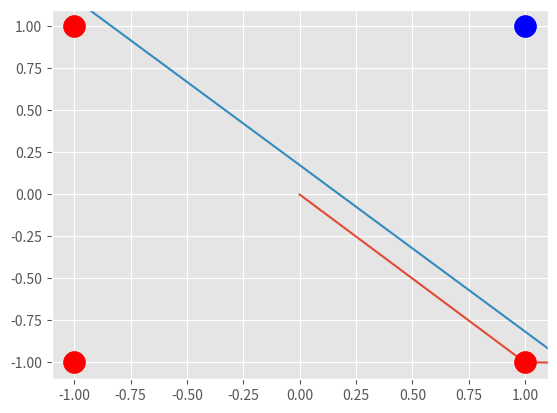

Reproduce this figure in Python.
import random
import numpy as np

import matplotlib.pyplot as plt
get_ipython().magic('matplotlib inline')
plt.style.use('ggplot')

def hardlim(a):
    if a > 0.0:
        return 1.
    else:
        return 0.

class Perceptron(object):
    '''
    simple feed forward perceptron with a hard limit activation
    trained with the perceptron learning rule
    '''
    def __init__(self):
        self.alpha = None
        self.w = None

    def response(self, X):
        '''
        perceptron response
        :param X: input vector
        :return: perceptron out
        '''
        a = hardlim(np.dot(self.w.T, X))
        return a

    def updateWeight(self, X, error):
        '''
        update the vector of input weights
        :param X: input data
        :param error: prediction != true
        :return: updated weight vector
        '''
        self.w += self.alpha * error * X

    def train(self, X, y, alpha, iterations):
        '''
        trains perceptron on vector data by looping each row and updating the weight vector
        :param X: input data
        :param y: correct y value
        :return: updated parameters
        '''
        # initialize the learning rate and count data size
        self.alpha = alpha
        num_examples, num_features = np.shape(X)

        # set up bias
        bias = np.ones(shape=(num_examples,1))
        X = np.hstack((X, bias))

        # initialize weight vector
        self.w = np.random.rand(num_features + 1)
        
        error_count = []
        for i in range(iterations):
            for j in range(num_examples):
                prediction = self.response(X[j])
                error = int(y[j]) - prediction 
                self.updateWeight(X[j], error)
                error_count.append(error)
                
        error_count = np.array(error_count)
        plt.plot(error_count)
        plt.ylim([-1,1])
        plt.show()

# generate training data
X = np.array([[-1,-1],
              [-1,1],
              [1,-1],
              [1,1]])

y = np.array([[0],
              [0],
              [0],
              [1]])

# plot the points
plt.plot(X[0][0],X[0][1], 'ro', markersize=15)
plt.plot(X[1][0],X[1][1], 'ro', markersize=15)
plt.plot(X[2][0],X[2][1], 'ro', markersize=15)
plt.plot(X[3][0],X[3][1], 'bo', markersize=15)
plt.axis([-1.1,1.1,-1.1,1.1])
plt.show()

model = Perceptron()
model.train(X, y, alpha=0.1, iterations=10)    

n = np.linalg.norm(model.w[0:2])
ww = (model.w[0:2]) / n
ww1 = [float(ww[1])* 2., -1.0*float(ww[0])* 2.] 
ww2 = [-1.0*float(ww[1]) * 2., float(ww[0]) * 2.]
plt.plot([ww1[0]-model.w[2],ww2[0]-model.w[2]], [ww1[1]-model.w[2],ww2[1]-model.w[2]])
plt.plot(X[0][0],X[0][1], 'ro', markersize=15)
plt.plot(X[1][0],X[1][1], 'ro', markersize=15)
plt.plot(X[2][0],X[2][1], 'ro', markersize=15)
plt.plot(X[3][0],X[3][1], 'bo', markersize=15)
plt.axis([-1.1,1.1,-1.1,1.1])
plt.show()





